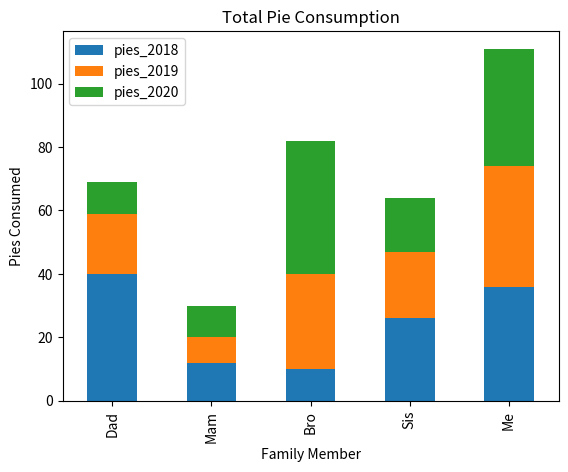

Here is the Python script that generated this plot:
import numpy as np
import pandas as pd
from matplotlib import pyplot as plt

x = np.arange(20)
print(x)
VOTI = [1, 10, 10, 10,10, 10, 10, 9, 0, 100] 
perc = 0.20        #  Percentuale da troncare
 
N   = len(VOTI)    #  10, Numero di elementi
pN  = int(perc*N)  #   2, Percentuale di N (da troncare)
pN2 = pN//2        #   1, Metà della percentuale di N
NN  = N-pN 
VOTI.sort()
 
totale=0
for i in range(pN2,N-pN2):
    totale += VOTI[i]
 
media = totale/NN
print(media)
d = {'col1': [1, 2], 'col2': [3, 4]}
df = pd.DataFrame(data=d)
new = df[['col2']]
print(new.head())

# pezzo tolto allMadrid['BEN'].mean(),allMadrid['CO'].mean(),allMadrid['EBE'].mean(),allMadrid['NMHC'].mean(),allMadrid['NO'].mean(),allMadrid['NO_2'].mean(),allMadrid['O_3'].mean(), ,allMadrid['SO_2'].mean(),allMadrid['TCH'].mean(),allMadrid['TOL'].mean()



plotdata = pd.DataFrame({
    "pies_2018":[40, 12, 10, 26, 36],
    "pies_2019":[19, 8, 30, 21, 38],
    "pies_2020":[10, 10, 42, 17, 37]
    }, 
    index=["Dad", "Mam", "Bro", "Sis", "Me"]
)

# Adding the stacked=True option to plot() 
# creates a stacked bar plot
plotdata.plot(kind='bar', stacked=True)
plt.title("Total Pie Consumption")
plt.xlabel("Family Member")
plt.ylabel("Pies Consumed")

plt.show()